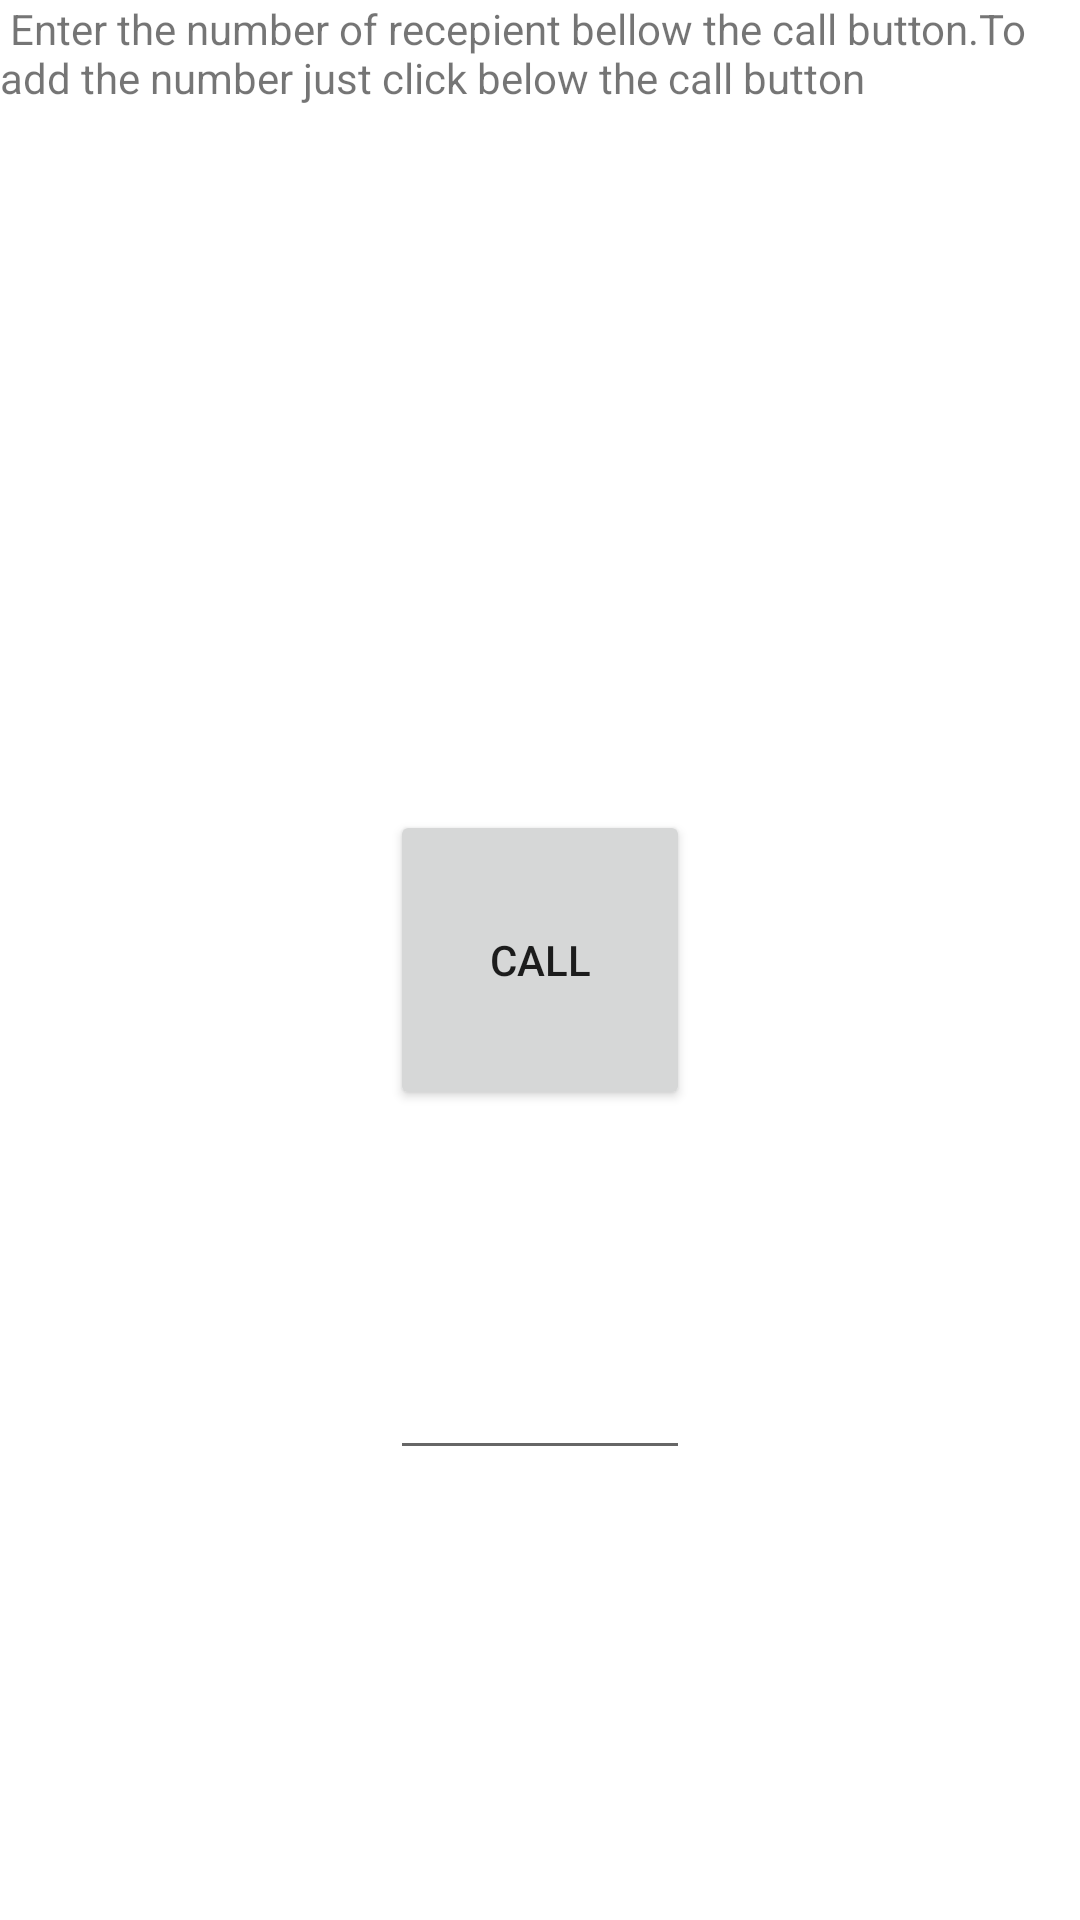

Layout XML and referenced resources for this Android screen:
<!-- AndroidManifest.xml: application theme Theme.Birthdayapp -->
<!-- res/layout/activity_main4.xml -->
<?xml version="1.0" encoding="utf-8"?>
<RelativeLayout xmlns:android="http://schemas.android.com/apk/res/android"
    xmlns:app="http://schemas.android.com/apk/res-auto"
    xmlns:tools="http://schemas.android.com/tools"
    android:layout_width="match_parent"
    android:layout_height="match_parent"
    tools:context=".MainActivity4">
    <TextView
        android:layout_width="match_parent"
        android:layout_height="wrap_content"
        android:text=" Enter the number of recepient bellow the call button.To add the number just click below the call button"
        app:layout_constraintBottom_toBottomOf="parent"
        app:layout_constraintEnd_toEndOf="parent"
        app:layout_constraintStart_toStartOf="parent"
        app:layout_constraintTop_toTopOf="parent" />
    <Button
        android:layout_width="100dp"
        android:layout_height="100dp"
        android:layout_centerInParent="true"
        android:text="CALL"
        android:id="@+id/bttnppp">

    </Button>



    <EditText
        android:layout_width="100dp"
        android:layout_height="120dp"
        android:layout_centerInParent="true"
        android:id="@+id/editpp"
        android:layout_below="@+id/bttnppp">

    </EditText>


</RelativeLayout>
<!-- resources referenced by this layout -->
<resources>
  <style name="Theme.Birthdayapp" parent="Theme.MaterialComponents.DayNight.DarkActionBar">
          
          <item name="colorPrimary">@color/purple_500</item>
          <item name="colorPrimaryVariant">@color/purple_700</item>
          <item name="colorOnPrimary">@color/white</item>
          
          <item name="colorSecondary">@color/teal_200</item>
          <item name="colorSecondaryVariant">@color/teal_700</item>
          <item name="colorOnSecondary">@color/black</item>
          
          <item name="android:statusBarColor" tools:targetApi="l">?attr/colorPrimaryVariant</item>
          
      </style>
  <!-- not gathered from this repository: default colours our renderer supplied (Android Studio template values) -->
  <color name="purple_500">#FF6200EE</color>
  <color name="purple_700">#FF3700B3</color>
  <color name="teal_200">#FF03DAC5</color>
  <color name="teal_700">#FF018786</color>
  <color name="black">#FF000000</color>
  <color name="white">#FFFFFFFF</color>
</resources>
